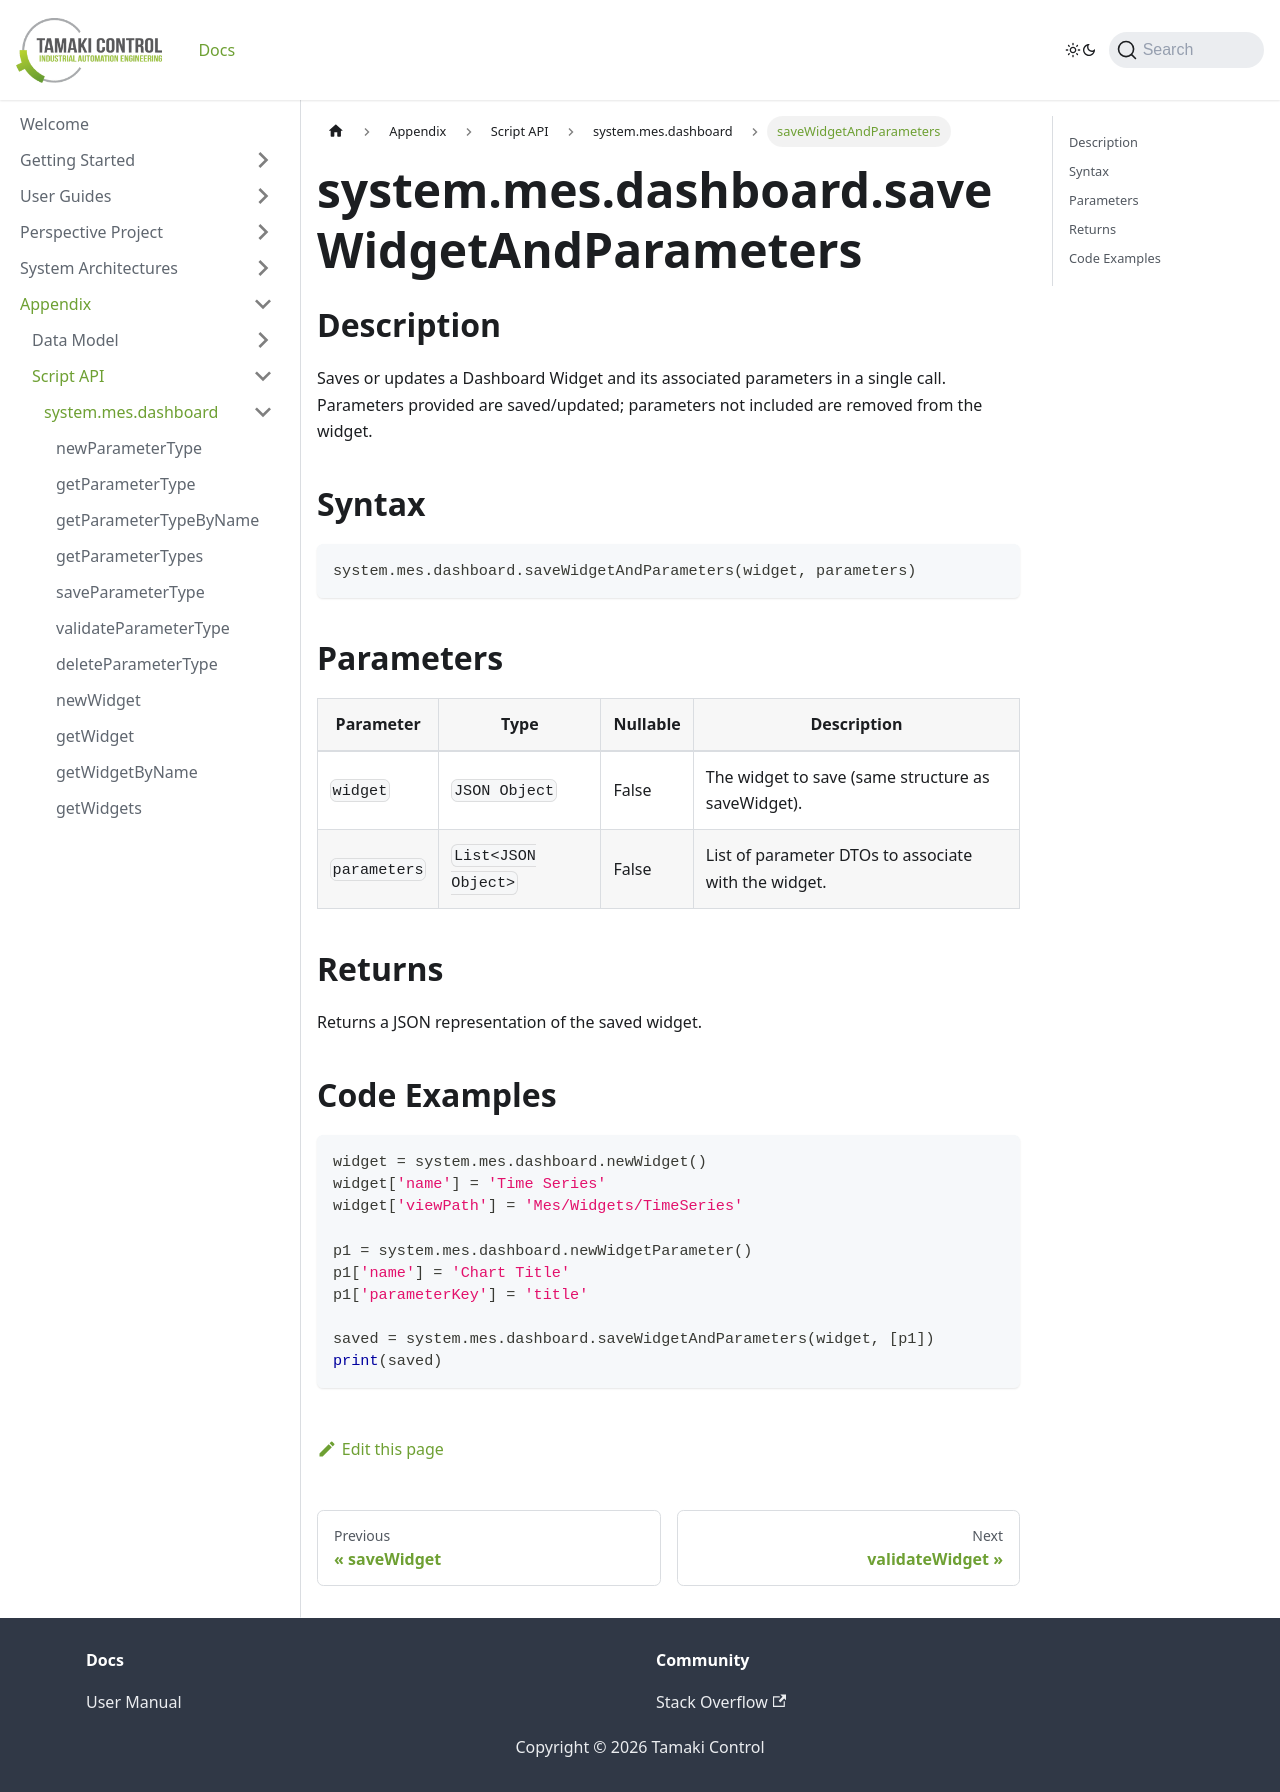

repository: TamakiControl/tamaki-mes-docs · page: docs/appendix/script-api/dashboard-script-api/save-widget-and-parameters/index.html · generator: docusaurus

---
sidebar_position: 15
title: "saveWidgetAndParameters"
description: "Saves a widget and its parameters in one call, removing parameters not in the list."
---

# system.mes.dashboard.saveWidgetAndParameters

## Description

Saves or updates a Dashboard Widget and its associated parameters in a single call. Parameters provided are
saved/updated; parameters not included are removed from the widget.

## Syntax

```python
system.mes.dashboard.saveWidgetAndParameters(widget, parameters)
```

## Parameters

| Parameter    | Type                | Nullable | Description                                          |
|--------------|---------------------|----------|------------------------------------------------------|
| `widget`     | `JSON Object`       | False    | The widget to save (same structure as saveWidget).   |
| `parameters` | `List<JSON Object>` | False    | List of parameter DTOs to associate with the widget. |

## Returns

Returns a JSON representation of the saved widget.

## Code Examples

```python
widget = system.mes.dashboard.newWidget()
widget['name'] = 'Time Series'
widget['viewPath'] = 'Mes/Widgets/TimeSeries'

p1 = system.mes.dashboard.newWidgetParameter()
p1['name'] = 'Chart Title'
p1['parameterKey'] = 'title'

saved = system.mes.dashboard.saveWidgetAndParameters(widget, [p1])
print(saved)
```
